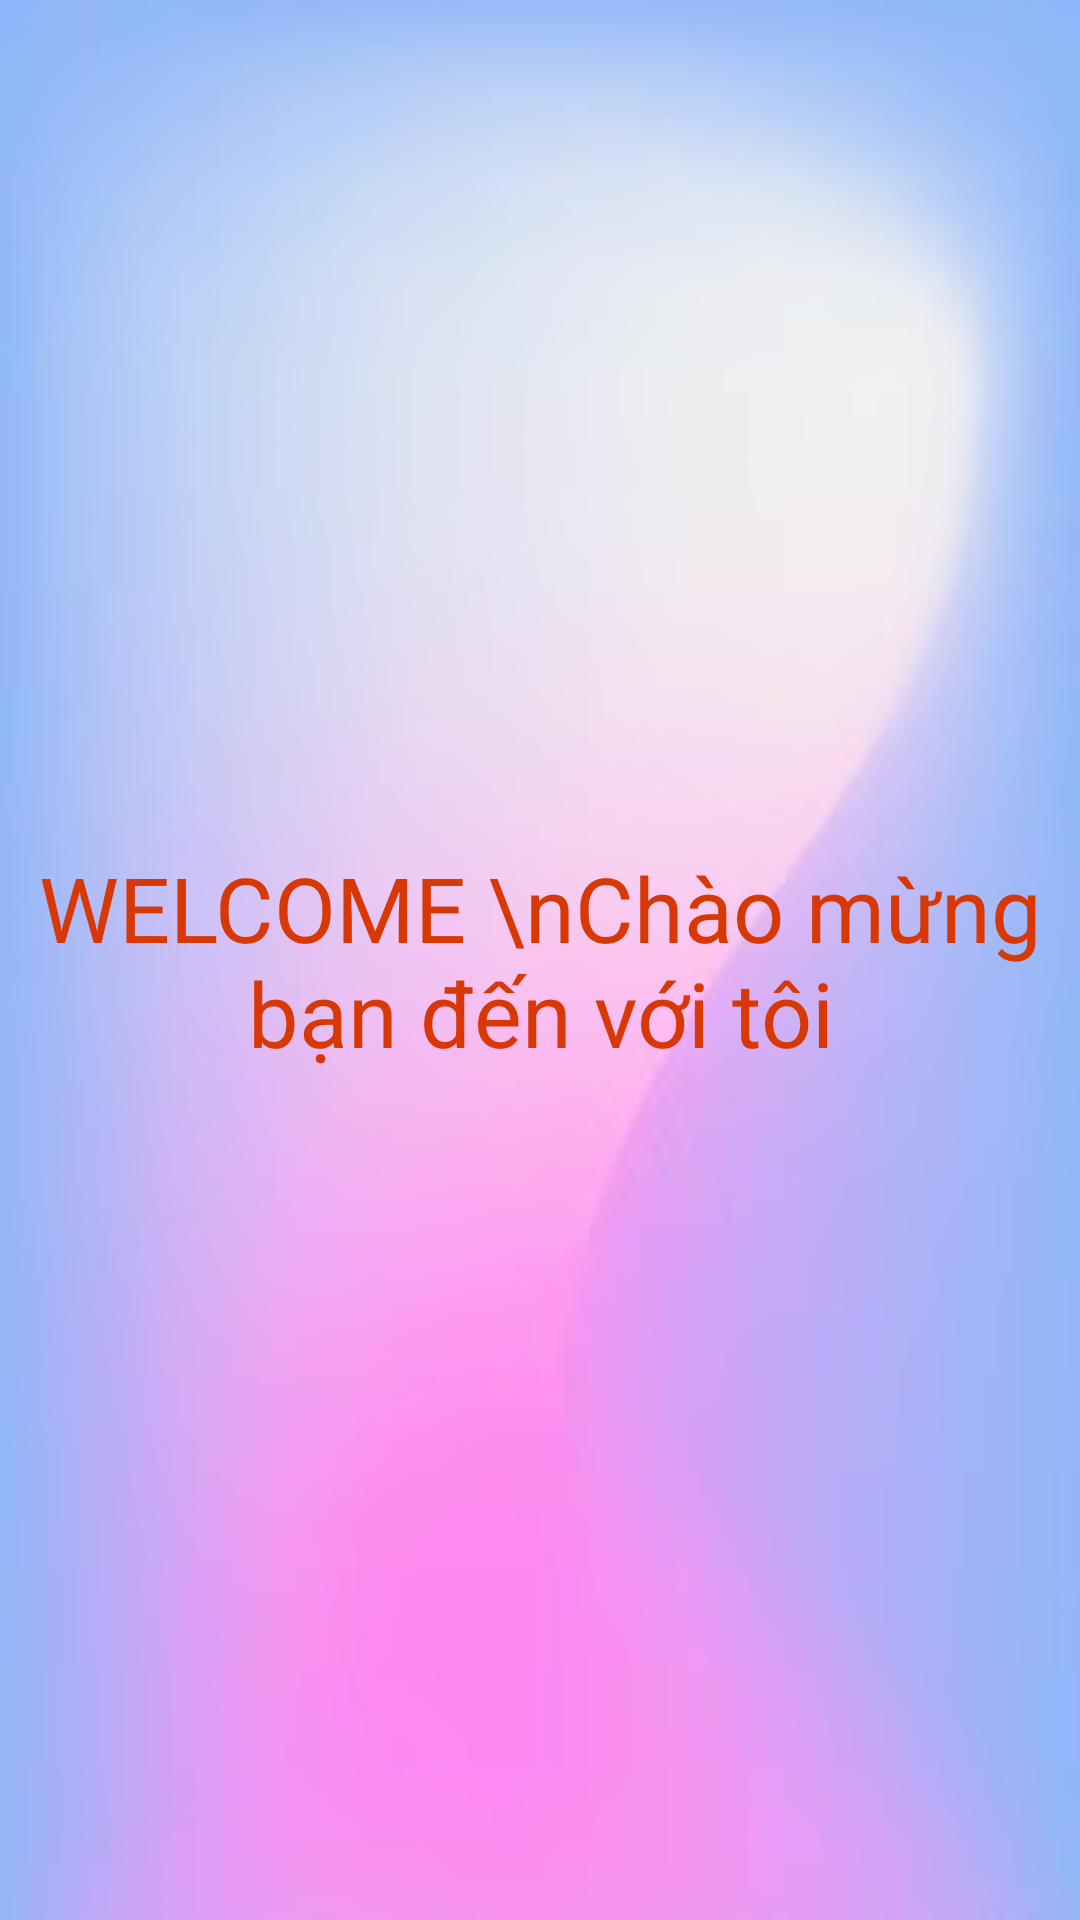

This screen was rendered from an Android layout file. Write that file and the resources it references.
<!-- AndroidManifest.xml: application theme Theme.Lab_CuoiMon_PH50030 -->
<!-- res/layout/activity_main.xml -->
<?xml version="1.0" encoding="utf-8"?>
<androidx.constraintlayout.widget.ConstraintLayout xmlns:android="http://schemas.android.com/apk/res/android"
    xmlns:app="http://schemas.android.com/apk/res-auto"
    xmlns:tools="http://schemas.android.com/tools"
    android:id="@+id/main"
    android:background="@drawable/img_7"
    android:layout_width="match_parent"
    android:layout_height="match_parent"
    tools:context=".MainActivity">

    <TextView
        android:layout_width="wrap_content"
        android:layout_height="wrap_content"
        android:text="WELCOME \nChào mừng bạn đến với tôi"
        android:textSize="30sp"
        android:gravity="center"
        android:textColor="#D83805"
        app:layout_constraintBottom_toBottomOf="parent"
        app:layout_constraintEnd_toEndOf="parent"
        app:layout_constraintStart_toStartOf="parent"
        app:layout_constraintTop_toTopOf="parent" />

</androidx.constraintlayout.widget.ConstraintLayout>
<!-- resources referenced by this layout -->
<resources>
  <!-- drawable img_7: png bitmap (drawable, 89419 bytes) -->
  <style name="Theme.Lab_CuoiMon_PH50030" parent="Base.Theme.Lab_CuoiMon_PH50030" />
  <style name="Base.Theme.Lab_CuoiMon_PH50030" parent="Theme.Material3.DayNight.NoActionBar">
          
          
      </style>
</resources>
